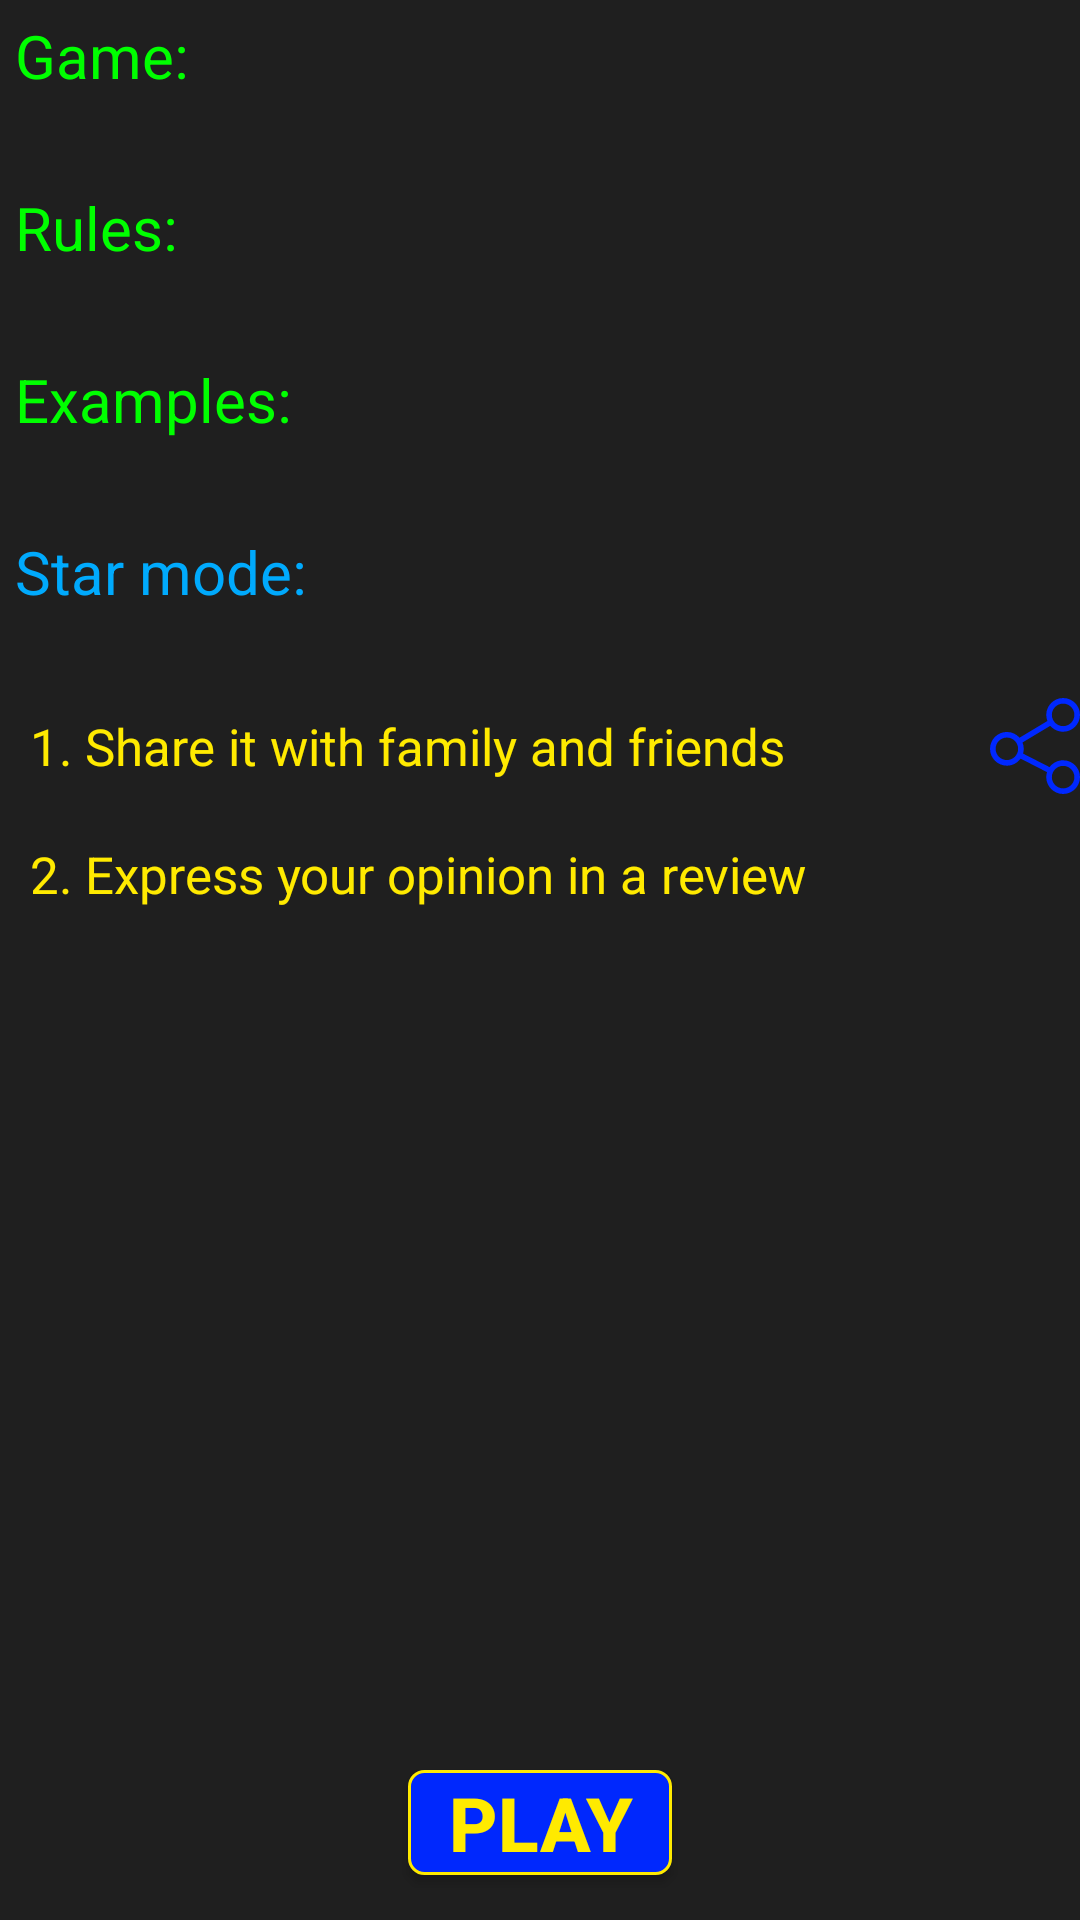

This screen was rendered from an Android layout file. Write that file and the resources it references.
<!-- AndroidManifest.xml: application theme Theme.BondWord -->
<!-- res/layout/rules.xml -->
<?xml version="1.0" encoding="utf-8"?>
<androidx.constraintlayout.widget.ConstraintLayout xmlns:android="http://schemas.android.com/apk/res/android"
    xmlns:tools="http://schemas.android.com/tools"
    android:layout_width="match_parent"
    android:layout_height="match_parent"
    xmlns:app="http://schemas.android.com/apk/res-auto"
    android:background="@color/headColor">

    <TextView
        android:id="@+id/game"
        android:layout_width="match_parent"
        android:layout_height="wrap_content"
        android:textSize="20dp"
        android:layout_margin="5dp"
        android:textColor="#00FF00"
        android:text="Game:"
        app:layout_constraintTop_toTopOf="parent"/>

    <TextView
        android:id="@+id/text1"
        android:layout_width="match_parent"
        android:layout_height="wrap_content"
        android:textSize="15dp"
        android:layout_margin="5dp"
        android:textColor="@color/white"
        app:layout_constraintTop_toBottomOf="@id/game"/>

    <TextView
        android:id="@+id/rules"
        android:layout_width="match_parent"
        android:layout_height="wrap_content"
        android:textSize="20dp"
        android:layout_margin="5dp"
        android:text="Rules:"
        android:textColor="#00FF00"
        app:layout_constraintTop_toBottomOf="@id/text1"/>

    <TextView
        android:id="@+id/text2"
        android:layout_width="match_parent"
        android:layout_height="wrap_content"
        android:textSize="15dp"
        android:layout_margin="5dp"
        android:textColor="@color/white"
        app:layout_constraintLeft_toLeftOf="parent"
        app:layout_constraintTop_toBottomOf="@id/rules"/>

    <TextView
        android:id="@+id/examples"
        android:layout_width="match_parent"
        android:layout_height="wrap_content"
        android:textSize="20dp"
        android:layout_margin="5dp"
        android:text="Examples:"
        android:textColor="#00FF00"
        app:layout_constraintTop_toBottomOf="@id/text2"/>

    <TextView
        android:id="@+id/text3"
        android:layout_width="match_parent"
        android:layout_height="wrap_content"
        android:textSize="15dp"
        android:layout_margin="5dp"
        android:textColor="@color/white"
        app:layout_constraintLeft_toLeftOf="parent"
        app:layout_constraintTop_toBottomOf="@id/examples"/>

    <TextView
        android:id="@+id/star_mode"
        android:layout_width="match_parent"
        android:layout_height="wrap_content"
        android:textSize="20dp"
        android:layout_margin="5dp"
        android:text="Star mode:"
        android:textColor="@color/light_blue"
        app:layout_constraintTop_toBottomOf="@id/text3"/>

    <TextView
        android:id="@+id/text4"
        android:layout_width="match_parent"
        android:layout_height="wrap_content"
        android:textSize="15dp"
        android:layout_margin="5dp"
        android:textColor="@color/white"
        app:layout_constraintLeft_toLeftOf="parent"
        app:layout_constraintTop_toBottomOf="@id/star_mode"/>

    <TextView
        android:id="@+id/text_share2"
        android:layout_width="wrap_content"
        android:layout_height="wrap_content"
        android:textColor="@color/yellow"
        android:textSize="17dp"
        app:layout_constraintTop_toBottomOf="@id/text4"
        app:layout_constraintLeft_toLeftOf="parent"
        app:layout_constraintBottom_toTopOf="@id/text_share3"
        android:layout_marginLeft="10dp"
        android:layout_marginTop="8dp"
        android:layout_marginBottom="20dp"
        android:text="1. Share it with family and friends"/>

    <TextView
        android:id="@+id/text_share3"
        android:layout_width="wrap_content"
        android:layout_height="wrap_content"
        android:textColor="@color/yellow"
        android:textSize="17dp"
        app:layout_constraintTop_toBottomOf="@id/text_share2"
        app:layout_constraintLeft_toLeftOf="parent"
        android:layout_marginLeft="10dp"
        android:layout_marginTop="20dp"
        android:layout_marginBottom="17dp"
        android:text="2. Express your opinion in a review"/>

    <ImageButton
        android:id="@+id/share_button"
        android:layout_width="30dp"
        android:layout_height="32dp"
        android:background="@drawable/ic_share_icon"
        app:layout_constraintBottom_toBottomOf="@id/text_share2"
        app:layout_constraintRight_toRightOf="parent"
        app:layout_constraintTop_toTopOf="@id/text_share2"
        tools:ignore="SpeakableTextPresentCheck,TouchTargetSizeCheck" />

    <ImageButton
        android:id="@+id/review_button"
        android:layout_width="35dp"
        android:layout_height="35dp"
        android:background="@mipmap/wordit_pro_icon"
        app:layout_constraintBottom_toBottomOf="@id/text_share3"
        app:layout_constraintLeft_toLeftOf="@id/share_button"
        app:layout_constraintRight_toRightOf="@id/share_button"
        app:layout_constraintTop_toTopOf="@id/text_share3"
        tools:ignore="SpeakableTextPresentCheck,TouchTargetSizeCheck" />

    <Button
        android:id="@+id/button_wordit"
        android:layout_width="wrap_content"
        android:layout_height="35dp"
        android:layout_marginBottom="15dp"
        android:background="@drawable/square_blue"
        android:text="PLAY"
        android:textColor="@color/yellow"
        android:textSize="25dp"
        android:textStyle="bold"
        app:layout_constraintBottom_toBottomOf="parent"
        app:layout_constraintLeft_toLeftOf="parent"
        app:layout_constraintRight_toRightOf="parent"
        tools:ignore="TouchTargetSizeCheck" />

</androidx.constraintlayout.widget.ConstraintLayout>
<!-- resources referenced by this layout -->
<resources>
  <color name="headColor">#1F1F1F</color>
  <color name="light_blue">#00AAFD</color>
  <color name="white">#FFFFFFFF</color>
  <color name="yellow">#FFEA00</color>
  <!-- drawable ic_share_icon (drawable) -->
  <vector android:height="53.333332dp" android:viewportHeight="512"
      android:viewportWidth="480" android:width="50dp" xmlns:android="http://schemas.android.com/apk/res/android">
      <path android:fillColor="#0028FF" android:pathData="M390,332c-29.636,0 -55.969,14.402 -72.378,36.571l-141.27,-72.195C178.722,288.324 180,279.809 180,271c0,-11.931 -2.339,-23.324 -6.574,-33.753l148.06,-88.958C338.006,167.679 362.59,180 390,180c49.626,0 90,-40.374 90,-90c0,-49.626 -40.374,-90 -90,-90c-49.626,0 -90,40.374 -90,90c0,11.47 2.161,22.443 6.09,32.54l-148.43,89.18C141.152,192.902 116.941,181 90,181c-49.626,0 -90,40.374 -90,90c0,49.626 40.374,90 90,90c30.122,0 56.832,-14.876 73.177,-37.666l140.86,71.985C301.414,403.753 300,412.714 300,422c0,49.626 40.374,90 90,90c49.626,0 90,-40.374 90,-90C480,372.374 439.626,332 390,332zM390,30c33.084,0 60,26.916 60,60s-26.916,60 -60,60s-60,-26.916 -60,-60S356.916,30 390,30zM90,331c-33.084,0 -60,-26.916 -60,-60s26.916,-60 60,-60s60,26.916 60,60S123.084,331 90,331zM390,482c-33.084,0 -60,-26.916 -60,-60s26.916,-60 60,-60s60,26.916 60,60S423.084,482 390,482z"/>
  </vector>
  <!-- drawable square_blue (drawable) -->
  <?xml version="1.0" encoding="UTF-8"?>
  <shape xmlns:android="http://schemas.android.com/apk/res/android">
      <solid android:color="#0028FD"/>
      <stroke android:width="1dp" android:color="@color/yellow"/>
      <corners android:radius="5dp"/>
      <padding android:left="0dp" android:top="0dp" android:right="0dp" android:bottom="0dp" />
  </shape>
  <!-- mipmap wordit_pro_icon (mipmap-anydpi-v26) -->
  <?xml version="1.0" encoding="utf-8"?>
  <adaptive-icon xmlns:android="http://schemas.android.com/apk/res/android">
      <background android:drawable="@color/wordit_pro_icon_background"/>
      <foreground android:drawable="@drawable/wordit_pro_icon_foreground"/>
  </adaptive-icon>
  <style name="Theme.BondWord" parent="Theme.AppCompat.DayNight.NoActionBar">
          
          <item name="colorPrimary">@color/headColor</item>
          <item name="colorPrimaryVariant">@color/headColor</item>
          <item name="colorOnPrimary">@color/white</item>
          
          <item name="colorSecondary">@color/light_blue_text</item>
          <item name="colorSecondaryVariant">@color/teal_700</item>
          <item name="colorOnSecondary">@color/black</item>
          
          <item name="android:statusBarColor" tools:targetApi="l">@color/theme121212</item>
          
          <item name="android:navigationBarColor" tools:targetApi="l">@color/theme121212</item>
      </style>
  <color name="wordit_pro_icon_background">#0157B7</color>
  <!-- drawable wordit_pro_icon_foreground: vector/xml drawable (drawable, 10136 chars, omitted) -->
  <color name="light_blue_text">#7FCEFF</color>
  <color name="teal_700">#FF018786</color>
  <color name="black">#FF000000</color>
  <color name="theme121212">#000000</color>
</resources>
